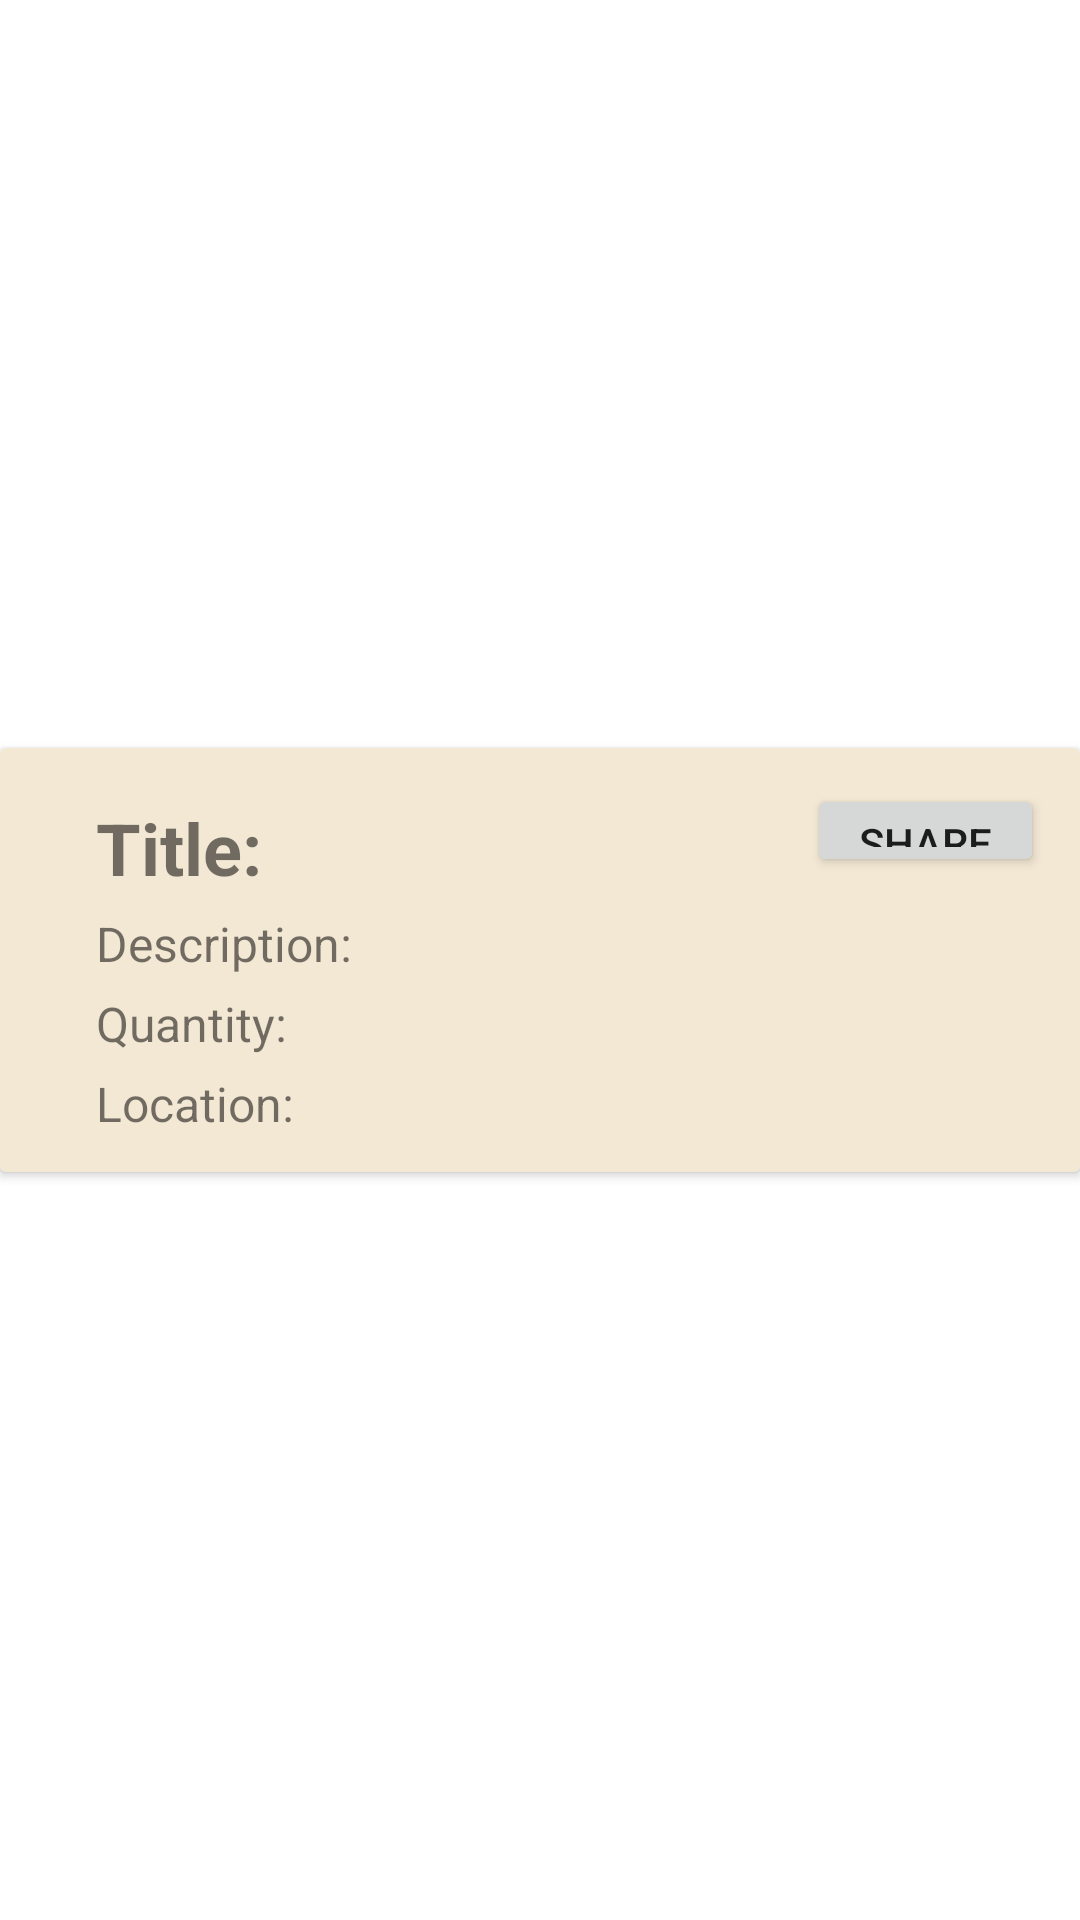

Layout XML and referenced resources for this Android screen:
<!-- AndroidManifest.xml: application theme Theme.ShareMyFood -->
<!-- res/layout/recyclerviewlayout.xml -->
<?xml version="1.0" encoding="utf-8"?>
<androidx.constraintlayout.widget.ConstraintLayout xmlns:android="http://schemas.android.com/apk/res/android"
    xmlns:app="http://schemas.android.com/apk/res-auto"
    xmlns:tools="http://schemas.android.com/tools"
    android:id="@+id/horizontalRow"
    android:layout_width="match_parent"
    android:layout_height="wrap_content"
    android:layout_margin="10dp">

    <androidx.cardview.widget.CardView
        android:layout_width="match_parent"
        android:layout_height="wrap_content"
        app:cardBackgroundColor="#F3E8D4"
        app:layout_constraintBottom_toBottomOf="parent"
        app:layout_constraintEnd_toEndOf="parent"
        app:layout_constraintStart_toStartOf="parent"
        app:layout_constraintTop_toTopOf="parent">

        <androidx.constraintlayout.widget.ConstraintLayout
            android:layout_width="match_parent"
            android:layout_height="wrap_content"
            android:padding="12dp">

            <Button
                android:id="@+id/button2"
                style="@style/Widget.AppCompat.Button.Small"
                android:layout_width="79dp"
                android:layout_height="31dp"
                android:text="@string/share"
                app:layout_constraintEnd_toEndOf="parent"
                app:layout_constraintTop_toTopOf="parent" />

            <ImageView
                android:id="@+id/foodPic"
                android:layout_width="wrap_content"
                android:layout_height="wrap_content"
                android:contentDescription=""
                app:layout_constraintBottom_toBottomOf="parent"
                app:layout_constraintStart_toStartOf="parent"
                app:layout_constraintTop_toTopOf="parent"
                app:srcCompat="@mipmap/ic_launcher" />

            <TextView
                android:id="@+id/foodTitle"
                android:layout_width="wrap_content"
                android:layout_height="wrap_content"
                android:layout_marginStart="20dp"
                android:layout_marginLeft="20dp"
                android:layout_marginTop="5dp"
                android:gravity="center|center_horizontal"
                android:text="@string/title"
                android:textSize="24sp"
                android:textStyle="bold"
                app:layout_constraintStart_toEndOf="@+id/foodPic"
                app:layout_constraintTop_toTopOf="parent" />


            <TextView
                android:id="@+id/foodDescription"
                android:layout_width="wrap_content"
                android:layout_height="wrap_content"
                android:layout_marginTop="5dp"
                android:text="@string/description"
                android:textSize="16sp"
                app:layout_constraintStart_toStartOf="@+id/foodTitle"
                app:layout_constraintTop_toBottomOf="@+id/foodTitle" />

            <TextView
                android:id="@+id/foodQuantity"
                android:layout_width="wrap_content"
                android:layout_height="wrap_content"
                android:layout_marginTop="5dp"
                android:text="@string/quantity"
                android:textSize="16sp"
                app:layout_constraintStart_toStartOf="@+id/foodDescription"
                app:layout_constraintTop_toBottomOf="@+id/foodDescription" />

            <TextView
                android:id="@+id/foodLocation"
                android:layout_width="wrap_content"
                android:layout_height="wrap_content"
                android:layout_marginTop="5dp"
                android:text="@string/location"
                android:textSize="16sp"
                app:layout_constraintStart_toStartOf="@+id/foodQuantity"
                app:layout_constraintTop_toBottomOf="@+id/foodQuantity" />

        </androidx.constraintlayout.widget.ConstraintLayout>
    </androidx.cardview.widget.CardView>
</androidx.constraintlayout.widget.ConstraintLayout>
<!-- resources referenced by this layout -->
<resources>
  <string name="description">Description:</string>
  <string name="location">Location:</string>
  <string name="quantity">Quantity:</string>
  <string name="share">Share</string>
  <string name="title">Title:</string>
  <style name="Theme.ShareMyFood" parent="Theme.MaterialComponents.DayNight.NoActionBar">
          
          <item name="colorPrimary">@color/purple_500</item>
          <item name="colorPrimaryVariant">@color/purple_700</item>
          <item name="colorOnPrimary">@color/white</item>
          
          <item name="colorSecondary">@color/teal_200</item>
          <item name="colorSecondaryVariant">@color/teal_700</item>
          <item name="colorOnSecondary">@color/black</item>
          
          <item name="android:statusBarColor" tools:targetApi="l">?attr/colorPrimaryVariant</item>
          
      </style>
  <color name="purple_500">#181C37</color>
  <color name="purple_700">#181C37</color>
  <color name="white">#FFFFFFFF</color>
  <color name="teal_200">#FF03DAC5</color>
  <color name="teal_700">#FF018786</color>
  <color name="black">#181C37</color>
</resources>
